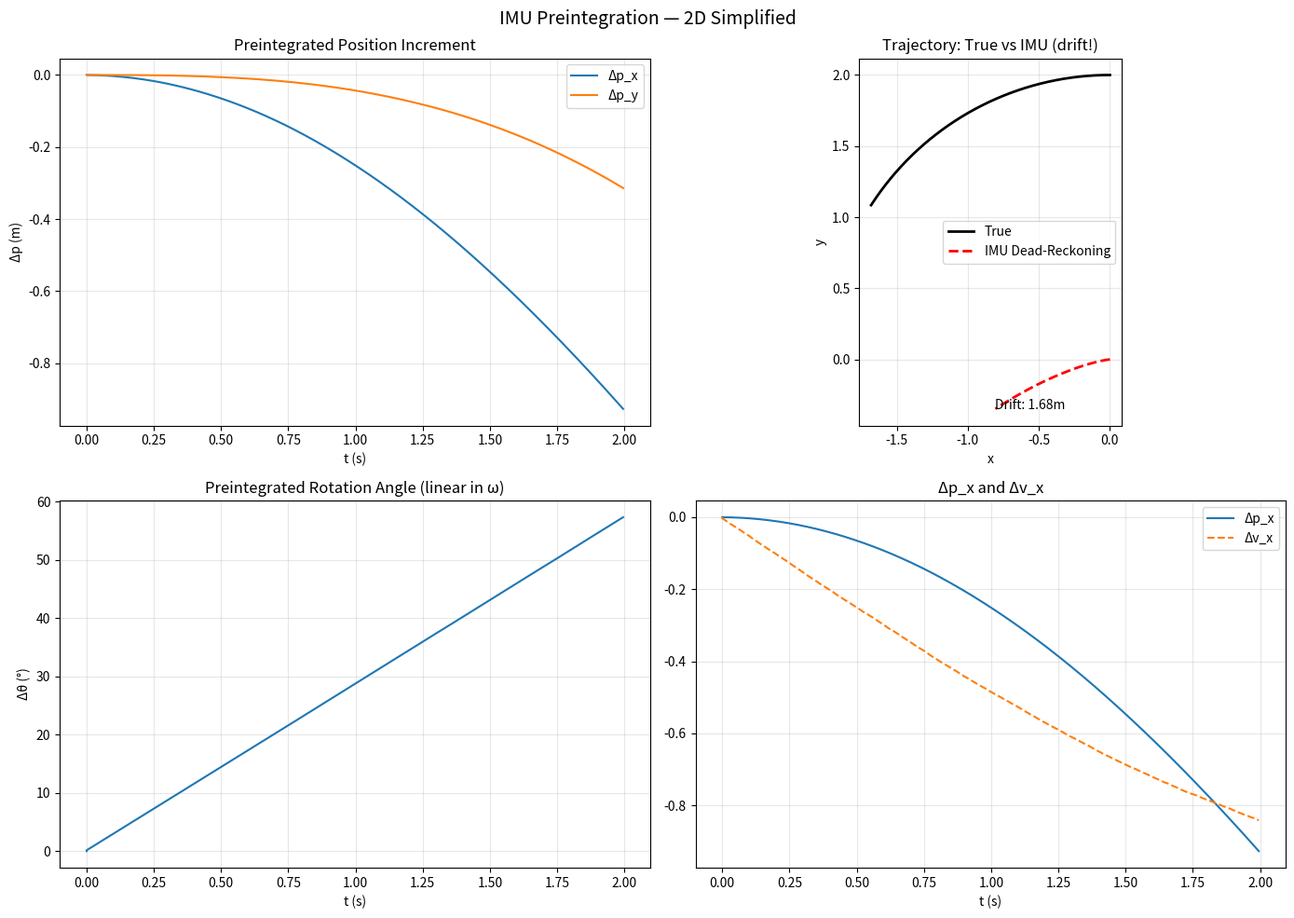

Here is the Python script that generated this plot: (Note: this script raises an exception after producing the figure.)
import numpy as np
import matplotlib.pyplot as plt
import sys; sys.path.insert(0, '..')
%matplotlib inline
rng = np.random.RandomState(42)
print("✅ 导入完成")

dt_imu = 0.005; T_imu = 2.0; N_imu = int(T_imu/dt_imu)
t_imu = np.arange(N_imu) * dt_imu

# 真值：常角速度绕圆
omega_true = 0.5 * np.ones(N_imu)
a_world = np.column_stack([-0.5*np.cos(0.5*t_imu), -0.5*np.sin(0.5*t_imu)])
theta_true = np.cumsum(omega_true) * dt_imu
g_world = np.array([0.0, 0.0])

# IMU 测量（噪声+偏置）
bias_gyro = 0.02; bias_acc = np.array([0.05, -0.03])
gyro_meas = omega_true + bias_gyro + rng.normal(0, 0.01, N_imu)
acc_meas_body = np.zeros((N_imu, 2))
for k in range(N_imu):
    R_wb_T = np.array([[np.cos(theta_true[k]), np.sin(theta_true[k])],
                       [-np.sin(theta_true[k]), np.cos(theta_true[k])]])
    acc_meas_body[k] = R_wb_T @ (a_world[k] - g_world) + bias_acc + rng.normal(0, 0.05, 2)

# 预积分
dtheta_acc = 0.0; dv = np.zeros(2); dp = np.zeros(2)
dtheta_hist = [0.0]; dv_hist = [np.zeros(2)]; dp_hist = [np.zeros(2)]

# 真值积分
R_wb = np.eye(2); p_w = np.zeros(2); v_w = np.zeros(2)
p_w_hist = [np.zeros(2)]

for k in range(N_imu):
    omega_k = gyro_meas[k] - bias_gyro
    a_k = acc_meas_body[k] - bias_acc

    dtheta = omega_k * dt_imu
    R_d = np.array([[np.cos(dtheta_acc), -np.sin(dtheta_acc)],
                    [np.sin(dtheta_acc), np.cos(dtheta_acc)]])
    dtheta_acc += dtheta
    dv = dv + R_d @ a_k * dt_imu
    dp = dp + dv * dt_imu + 0.5 * R_d @ a_k * dt_imu**2

    dtheta_hist.append(dtheta_acc)
    dv_hist.append(dv.copy())
    dp_hist.append(dp.copy())

    R_wb = R_wb @ np.array([[np.cos(dtheta), -np.sin(dtheta)],
                            [np.sin(dtheta), np.cos(dtheta)]])
    v_w = v_w + R_wb @ a_k * dt_imu
    p_w = p_w + v_w * dt_imu
    p_w_hist.append(p_w.copy())

dtheta_hist = np.array(dtheta_hist)
dp_hist = np.array(dp_hist); dv_hist = np.array(dv_hist); p_w_hist = np.array(p_w_hist)

# IMU 死推算（直接积分，有偏置）
p_dead = np.zeros((N_imu+1, 2)); v_dead = np.zeros(2); R_dead = np.eye(2)
for k in range(N_imu):
    omega_k = gyro_meas[k]; a_k = acc_meas_body[k]
    dtheta = omega_k * dt_imu
    Rd = np.array([[np.cos(dtheta), -np.sin(dtheta)], [np.sin(dtheta), np.cos(dtheta)]])
    R_dead = R_dead @ Rd
    v_dead = v_dead + R_dead @ a_k * dt_imu
    p_dead[k+1] = p_dead[k] + v_dead * dt_imu

# 真值
p_w_true = np.zeros((N_imu+1, 2)); p_w_true[0] = [2, 0]
for k in range(N_imu):
    R_t = np.array([[np.cos(theta_true[k]), -np.sin(theta_true[k])],
                    [np.sin(theta_true[k]), np.cos(theta_true[k])]])
    p_w_true[k+1] = p_w_true[k] + R_t @ np.array([0.0, 0.0]) * dt_imu  # simplified
p_w_true = np.column_stack([2*np.cos(0.5*np.concatenate([[0], t_imu])+np.pi/2),
                             2*np.sin(0.5*np.concatenate([[0], t_imu])+np.pi/2)])

fig, axes = plt.subplots(2, 2, figsize=(14, 10))
t_plot = np.concatenate([[0], t_imu])

axes[0,0].plot(t_plot, dp_hist[:,0], label='Δp_x'); axes[0,0].plot(t_plot, dp_hist[:,1], label='Δp_y')
axes[0,0].set_xlabel('t (s)'); axes[0,0].set_ylabel('Δp (m)')
axes[0,0].set_title('Preintegrated Position Increment'); axes[0,0].legend(); axes[0,0].grid(True, alpha=0.3)

axes[0,1].plot(p_w_true[:,0], p_w_true[:,1], 'k-', linewidth=2, label='True')
axes[0,1].plot(p_dead[:,0], p_dead[:,1], 'r--', linewidth=2, label='IMU Dead-Reckoning')
axes[0,1].set_xlabel('x'); axes[0,1].set_ylabel('y')
axes[0,1].set_title('Trajectory: True vs IMU (drift!)'); axes[0,1].set_aspect('equal')
axes[0,1].legend(); axes[0,1].grid(True, alpha=0.3)
drift = np.linalg.norm(p_dead[-1] - p_w_true[-1])
axes[0,1].annotate(f'Drift: {drift:.2f}m', (p_dead[-1,0], p_dead[-1,1]))

axes[1,0].plot(t_plot, np.degrees(dtheta_hist))
axes[1,0].set_xlabel('t (s)'); axes[1,0].set_ylabel('Δθ (°)')
axes[1,0].set_title('Preintegrated Rotation Angle (linear in ω)'); axes[1,0].grid(True, alpha=0.3)

axes[1,1].plot(t_plot, dp_hist[:,0], label='Δp_x'); axes[1,1].plot(t_plot, dv_hist[:,0], '--', label='Δv_x')
axes[1,1].set_xlabel('t (s)'); axes[1,1].set_title('Δp_x and Δv_x'); axes[1,1].legend(); axes[1,1].grid(True, alpha=0.3)

plt.suptitle('IMU Preintegration — 2D Simplified', fontsize=14)
plt.tight_layout()
plt.savefig('../outputs/23c_imu_preintegration.png', dpi=100, bbox_inches='tight')
plt.show()

print(f"IMU 死推算漂移: {drift:.2f}m (仅 2 秒!)")
print("预积分 + 视觉/GPS 可在因子图中高效修正此漂移。")
